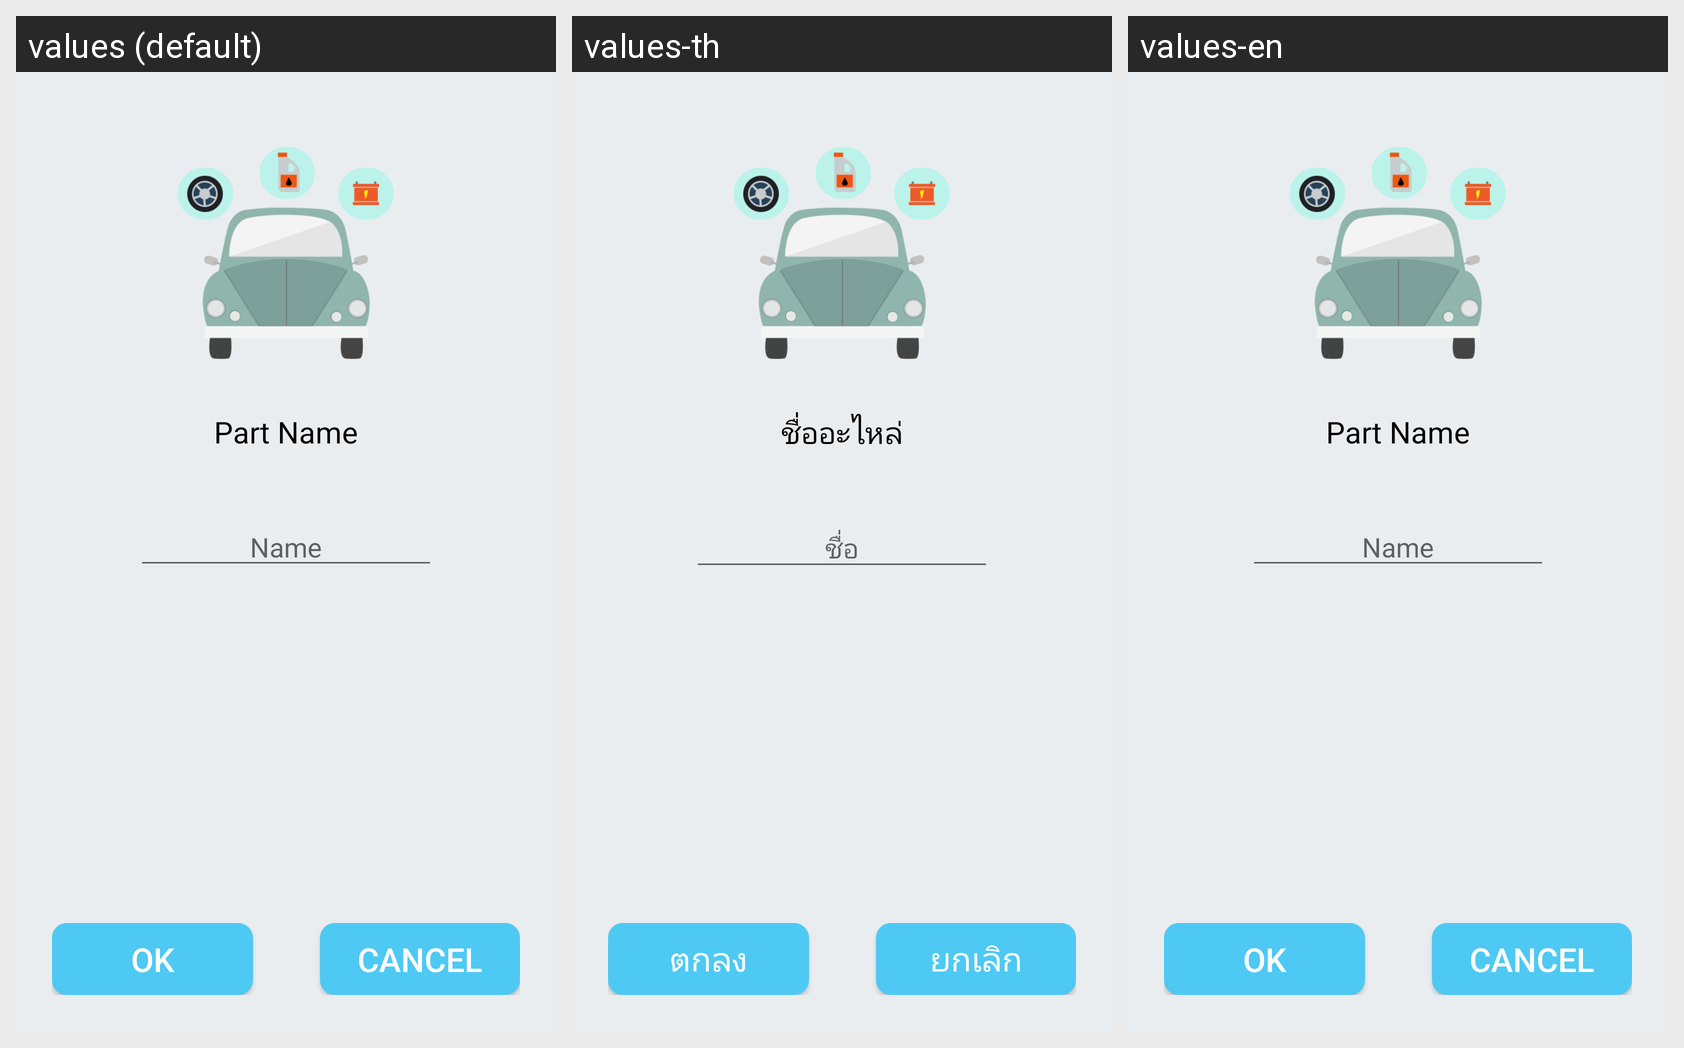

Here is an Android app screen in its default locale and in the app's own translations. Write out the translated-string differences for the strings that appear on this screen.
Android screen res/layout/activity_9_add_parts.xml rendered under 3 locales, left to right: values (default), values-th, values-en. Device: Nexus 5 (rendered at 1080×1920; each locale shown at half size, 540×960, under a caption strip naming it); theme AppTheme.
Strings drawn on this screen, with the default value and each locale's value (text and hints the layout hard-codes, and strings that could not be matched under every locale, appear in the picture but are not listed):

np_PartName
  values: Part Name
  values-th: ชื่ออะไหล่
  values-en: Part Name

np_Name
  values: Name
  values-th: ชื่อ
  values-en: Name

add_user_ok
  values: OK
  values-th: ตกลง
  values-en: OK

add_user_cancel
  values: CANCEL
  values-th: ยกเลิก
  values-en: CANCEL
